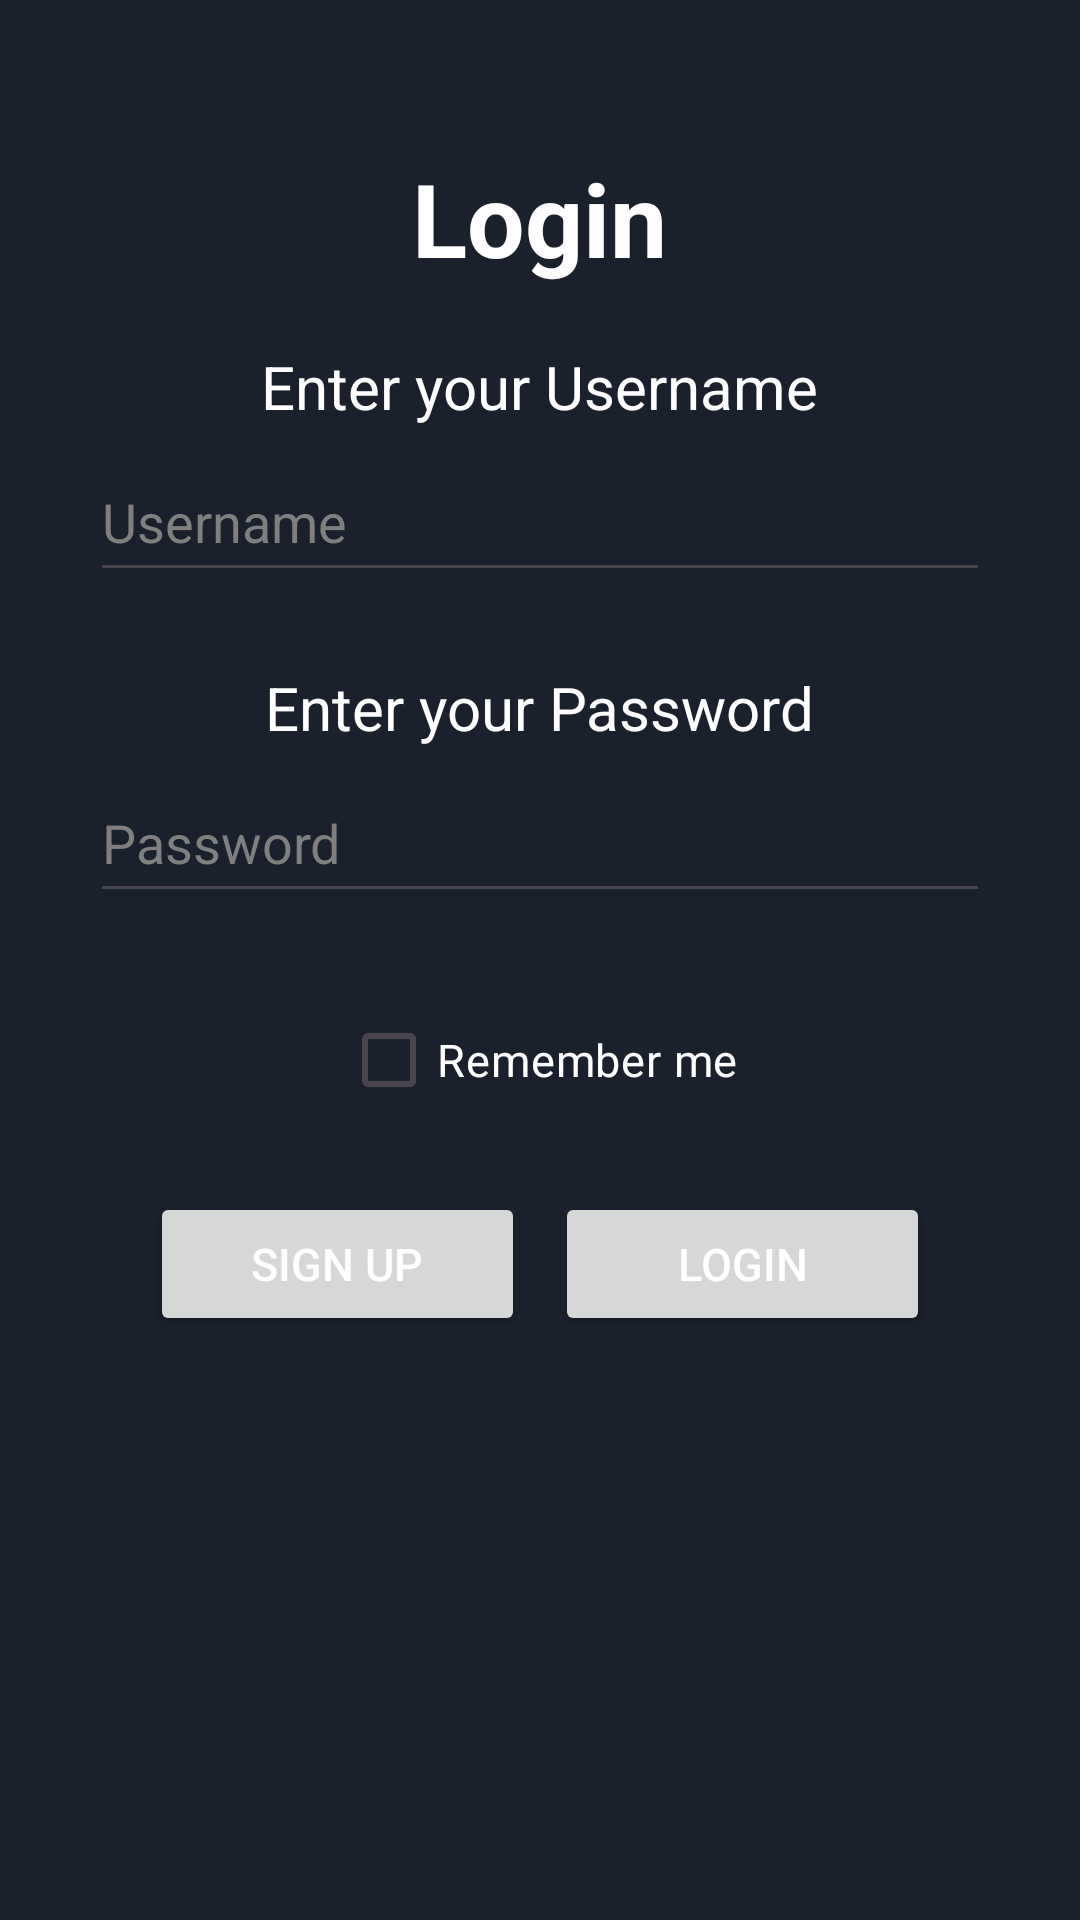

Here is an Android app screen rendered from its layout file. Give the layout XML and the strings, colors and styles it references.
<!-- AndroidManifest.xml: application theme Theme.TP_GrupoL -->
<!-- res/layout/activity_main.xml -->
<?xml version="1.0" encoding="utf-8"?>
<LinearLayout xmlns:android="http://schemas.android.com/apk/res/android"
    xmlns:app="http://schemas.android.com/apk/res-auto"
    xmlns:tools="http://schemas.android.com/tools"
    android:id="@+id/main"
    android:layout_width="match_parent"
    android:layout_height="match_parent"
    tools:context=".MainActivity"
    android:orientation="vertical">

    <TextView
        android:layout_width="wrap_content"
        android:layout_height="wrap_content"
        android:layout_gravity="center_horizontal"
        android:text="Login"
        style="@style/Titulo"
        android:layout_marginTop="50dp"
        android:layout_marginBottom="20dp"/>

    <TextView
        android:layout_width="wrap_content"
        android:layout_height="wrap_content"
        android:layout_gravity="center_horizontal"
        android:text="Enter your Username"
        android:textSize="20sp"/>

    <EditText
        android:id="@+id/Nombre"
        android:layout_width="match_parent"
        android:layout_height="50dp"
        android:inputType="text"
        android:hint="Username"
        android:layout_marginTop="5dp"
        android:layout_marginBottom="25dp"
        android:layout_marginHorizontal="30dp"/>

    <TextView
        android:layout_width="wrap_content"
        android:layout_height="wrap_content"
        android:layout_gravity="center_horizontal"
        android:text="Enter your Password"
        android:textSize="20sp"/>

    <EditText
        android:id="@+id/Contrasena"
        android:layout_width="match_parent"
        android:layout_height="50dp"
        android:inputType="textPassword"
        android:hint="Password"
        android:layout_marginTop="5dp"
        android:layout_marginBottom="25dp"
        android:layout_marginHorizontal="30dp"/>

    <CheckBox
        android:id="@+id/BoxUsuario"
        android:layout_width="wrap_content"
        android:layout_height="wrap_content"
        android:layout_gravity="center_horizontal"
        android:text="Remember me"
        android:textColor="@color/white"
        android:textSize="15sp"/>

    <LinearLayout
        android:layout_width="match_parent"
        android:layout_height="wrap_content"
        android:layout_gravity="center_horizontal"
        android:weightSum="2"
        android:layout_marginTop="20dp"
        android:layout_marginHorizontal="50dp">

        <Button
            android:id="@+id/Guardarusuario"
            android:layout_width="wrap_content"
            android:layout_height="wrap_content"
            android:layout_weight="1"
            android:text="Sign Up"
            android:textSize="15sp"
            android:layout_marginEnd="5dp"/>

        <Button
            android:id="@+id/IniciarSesion"
            android:layout_width="wrap_content"
            android:layout_height="wrap_content"
            android:layout_weight="1"
            android:text="Login"
            android:textSize="15sp"
            android:layout_marginStart="5dp"/>

    </LinearLayout>

</LinearLayout>
<!-- resources referenced by this layout -->
<resources>
  <color name="white">#FFFFFFFF</color>
  <style name="Titulo">
          <item name="android:textSize">34sp</item>
          <item name="android:textStyle">bold</item>
      </style>
  <style name="Theme.TP_GrupoL" parent="Base.Theme.TP_GrupoL" />
  <style name="Base.Theme.TP_GrupoL" parent="Theme.Material3.DayNight.NoActionBar">
          
          
          <item name="android:background">@color/background</item>
          <item name="android:editTextColor">@color/white</item>
          <item name="colorPrimary">@color/primary_color</item>
          <item name="colorOnPrimary">@color/white</item>
          <item name="android:textColor">@color/white</item>
          <item name="android:textColorHint">@color/hint</item>
      </style>
  <color name="background">#1A202C</color>
  <color name="primary_color">#4299E1</color>
  <color name="hint">#7F7F7F</color>
</resources>
